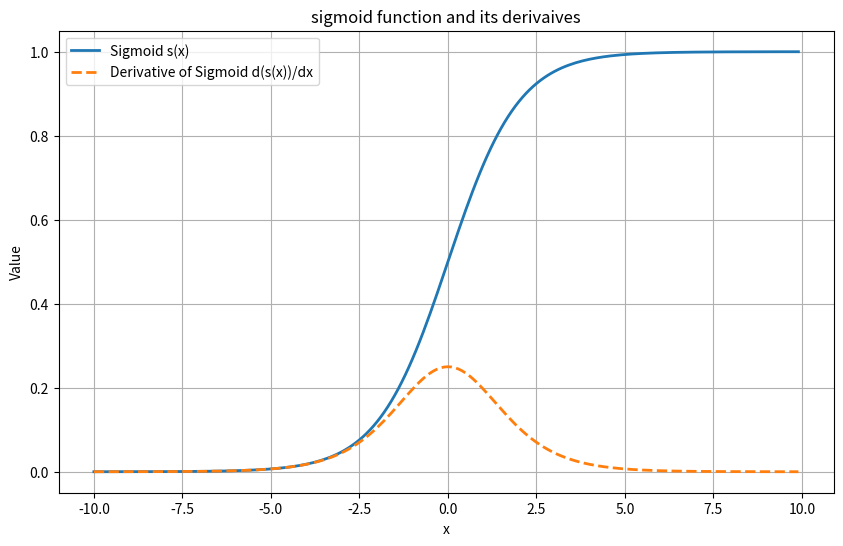

The matplotlib source for this figure:
import matplotlib.pyplot as plt
import math
def sigmoid(x):
    return 1/(1+math.exp(-x))
def derivative_sigmoid(x):
    return sigmoid(x)*(1-sigmoid(x))
X=[i*0.1 for i in range(-100,100)]
Y=[sigmoid(x) for x in X]
dY=[derivative_sigmoid(x) for x in X]
plt.figure(figsize=(10,6))
plt.plot(X,Y,label="Sigmoid s(x)",linewidth=2)
plt.plot(X,dY,label="Derivative of Sigmoid d(s(x))/dx",linewidth=2,linestyle="--")
plt.title("sigmoid function and its derivaives")
plt.xlabel("x")
plt.ylabel("Value")
plt.legend()
plt.grid(True)
plt.show
